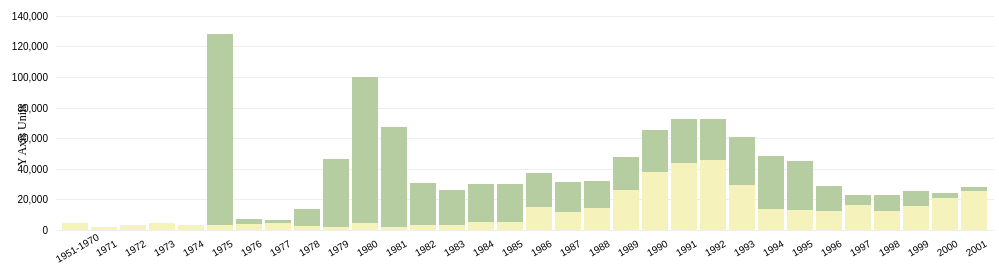
D3 v4 page, settled after 360 driven frames (6 s of simulated time); the page loaded 1 data file(s).



margin = {
  top: 5, //top: 20,
  right: 20,
  bottom: 40,
  left: 50
};


var parentNode = d3.select('#chart-id').node(),
    parent = '#chart-id';

var containerwidth = parentNode.getBoundingClientRect().width,
    containerheight = parentNode.getBoundingClientRect().height,
    width = containerwidth - margin.left - margin.right,
    height = containerheight - margin.top - margin.bottom;

var dataset;
var data;
d3.json("data.json", function(d){
		dataset = d;
		data = dataset;
	var svg = d3.select(parent)
	.append('svg')
	.attr('width', containerwidth)
	.attr('height', containerheight)
	.append('g')
	.attr('transform', 'translate(' + margin.left + ',' + margin.top + ')');

	/* Tooltip */

	var tooltip = d3.select(parent)
	.append('div')
	.attr('class', 'd3-tooltip hidden');

	var tooltipWidth, lastDate;
	var mousemoveFunc = function (d, i) {
	  var mouse = d3.mouse(svg.node()).map(function (d) {
	    return parseInt(d);
	  });
	  var left = Math.min(containerwidth, mouse[0] + margin.left),
	      top = Math.min(containerheight, mouse[1] + margin.top);

	  tooltipWidth = d3.select(parent + ' .d3-tooltip').node().getBoundingClientRect().width;

	  //console.log(dataset[i]); // i is passed from the .d3-group

	  var ds = [];
	  for (var k in dataset[i]) {
	    ds.push(k + ": " + "<strong>" + dataset[i][k] + "</strong>"); // d[i] = value  // or dataset[i][k]
	  }
	  console.log(ds);
	  nds = ds.slice(1, length - 1);

	  tooltip
	    .html(nds.join("<br/>"))
	    .classed('hidden', false);

	  tooltip.attr('style', 'left:' + (left) + 'px;top:' + (top - margin.top) + 'px;transform:translate(-50%,-100%);') // centered tooltip

	};

	var mouseoutFunc = function (d, i) {
	  tooltip.classed('hidden', true);
	};

	/* Rectangle to receive user events */
// legend
	var clipPath = svg.append("defs")
	.append("clipPath")
	.attr("id", "clip")
	.append("rect")
	.attr("x", 0)
	.attr("y", 0);

	var view = svg
	.append("rect")
	.attr("class", "view")
	.attr("x", 0)
	.attr("y", 0);


	/* Zoom function */

	var zoom = d3.zoom()
	.scaleExtent([1, 2])
	.translateExtent([
	  [0, 0],
	  [width, height]
	])
	.extent([
	  [0, 0],
	  [width, height]
	])
	.on("zoom", redraw);

	svg.call(zoom); // Call zoom function


	var transform = d3.zoomTransform(svg.node()); // Get svg transform properties to rescale Axes/redraw zoomed lines

	var x = d3.scaleBand().padding(0.1), // No domains yet!
	    y = d3.scaleLinear();

	var xz = x,
	    xy = y; // Used to store zoom scales

	var colorScale = d3.scaleOrdinal(d3.schemeCategory5);

	var colorScale20 = d3.scaleOrdinal() // My color scales
	.domain([1, 2, 3, 4, 5, 6, 7, 8, 9, 10, 11, 12, 13, 14, 15, 16, 17, 18, 19, 20])
	.range(["#21569a", "#2d74d0", "#4196fe", "#80b8fd", "#7a2c99", "#ab2ecd", "#cf44fc", "#d883fc", "#a91c50", "#dd2170", "#ff3e9e", "#ff81be", "#b8370d", "#fa5802", "#ff753f", "#ff9f7f", "#9a9121", "#c8b331", "#fee041", "#f9df82"]);

	var colorScale10 = d3.scaleOrdinal()
	.domain([1, 2, 3, 4, 5, 6, 7, 8, 9, 10])
	.range(["#2d74d0", "#80b8fd", "#ab2ecd", "#d883fc", "#dd2170", "#ff81be", "#fa5802", "#ff9f7f", "#c8b331", "#f9df82"]);

	var colorScale5 = d3.scaleOrdinal()
	.domain([1, 2, 3, 4, 5])
	.range([ "#B6CCA1", "#F5F3BB", "#F5F3BB"]);

	var keys = d3.keys(dataset[0]).slice(1);
	//console.log(keys[2]);

	// keys = d3.keys(dataset[0]).slice(2); // here is the key to remove stuff


	dataset.forEach(function (d, i) {
	  d.total = d3.sum(d3.values(d).slice(1));
	});
	//console.log(d3.max(total));
	//console.log(dataset);


	var fKeys = keys.slice();

	var xAxis = d3.axisBottom(x).tickSizeInner(2).tickSizeOuter(0);
	var yAxis = d3.axisLeft(y).ticks(5).tickSizeInner(-width).tickSizeOuter(0);
	var xAxisGroup = svg.append('g').attr('class', 'x-axis-group').append('g').attr('class', 'x d3-axis').attr('transform', 'translate(0,' + height + ')');
	var yAxisGroup = svg.append('g').attr('class', 'y d3-axis').attr('transform', 'translate(0,0)');

	var g = svg.append('g').attr("class", "d3-group-wrap"); // keep d3 groups organized and used for correct clipping

	var yAxisLabel = svg.append('text')
	.attr('class', 'd3-chart-label label-y-axis')
	.text('Y Axis Units')
	.attr('transform', 'rotate(-90)')
	.attr('y', -margin.left / 2)
	.attr('dy', -5)
	.attr('text-anchor', 'middle');


	var fKeyReference = fKeys.map(function (key) {
	  return true; //used to indicate if the corresponding key is active
	});

	function getActiveKeys(reference) {
	  return reference.map(function (state, index) {
	    if (state) {
	      return keys[index]; //just keep keys whoes state is true
	    }
	    return false; //return false to be filered
	  }).filter(function (name) {
	    return name
	  });
	}
	var legendItem = d3.select(".legend") // Create legend (not needed inside redraw function, renders only once)
	.selectAll("li")
	.data(keys)
	.enter()
	.append("li")
	.on('click', function (d) {
	  if (fKeys.length === 1 && fKeys[0] === d) {
	    return;
	  }
	  var index = keys.indexOf(d);
	  fKeyReference[index] = !fKeyReference[index]; // toggle state of fKeyReference
	  fKeys = getActiveKeys(fKeyReference);
	  redraw();
	});

	legendItem
	  .append("span")
	  .attr("class", "color-square")
	  .style("background", function (d) {
	  return colorScale5(d);
	});

	legendItem
	  .append("span")
	  .text(function (d) {
	  return (d)
	});

	var tickArr = [];

	redraw();

	function redraw() {

	  containerwidth = parentNode.getBoundingClientRect().width,
	    containerheight = parentNode.getBoundingClientRect().height,
	    width = containerwidth - margin.left - margin.right,
	    height = containerheight - margin.top - margin.bottom;

	  // Used for resize
	  d3.select(parent + ' svg, ' + parent + ' svg g').attr('width', containerwidth).attr('height', containerheight);

	  zoom
	    .translateExtent([
	    [0, 0],
	    [width, height]
	  ])
	    .extent([
	    [0, 0],
	    [width, height]
	  ])

	  clipPath
	    .attr("width", width)
	    .attr("height", containerheight);

	  view
	    .attr("width", width)
	    .attr("height", height);

	  //tooltip.classed('hidden', true);

	  transform = d3.zoomTransform(svg.node());

	  y.domain([
	    0,
	    1.2 * d3.max(dataset, function (d) {
	      return fKeys.reduce(function (pre, key) {
	        return pre + d[key];
	      }, 0);
	    })
	  ]).rangeRound([height, 0]);

	  x.domain(data.map(function (d) {
	    return d.Year
	  })).rangeRound([0, width]);


	  xz = x.rangeRound([0, width * transform.k], .1 * transform.k);
	  yz = transform.rescaleY(y);


	  //xAxisLabel.attr('x', width).attr('y', containerheight-10)

	  xAxisGroup
	    .attr("transform", "translate(" + transform.x + "," + (height) + ")")
	    .call(xAxis.scale(xz));

	  //xAxisGroup.selectAll(".tick text")
	  //.call(wrap, xz.bandwidth());


	  // Auto rotate ticks

	  xTicks = d3.selectAll(".x.d3-axis .tick text");

	  xTicks.each(function () {
	    text = d3.select(this);
	    textWidth = text.node().getComputedTextLength();
	    tickArr.push(textWidth);

	  });
	  textWidthMax = d3.max(tickArr);

	  if (textWidthMax > xz.bandwidth()) {
	    xTicks
	      .style("text-anchor", "middle")
	    //.attr("x", textWidthMax/2)
	      .attr("x", 0)
	      .attr("y", 0)
	    //.attr("dy", "1.5em")
	      .attr("transform", "translate(0,15)rotate(-30)");
	  } else {
	    xTicks
	    //.style("text-anchor", "middle")
	      .attr("x", "0")
	      .attr("y", 5)
	      .attr("dy", "0.75em")
	      .attr("transform", "rotate(0)");
	  }



	  yAxisLabel.attr('x', -containerheight / 2)
	  yAxis.tickSizeInner(-width);
	  yAxisGroup.call(yAxis.scale(yz))
	    .selectAll("text")
	    .attr("dx", "-0.5em");

	  // update selection
	  g.selectAll(".d3-group").remove();
	  stackedBars = g
	    .selectAll(".d3-group")
	    .data(d3.stack().keys(fKeys)(dataset));

	  //    console.log(d3.stack().keys(fKeys)(dataset))
	  // exit the whole group
	  stackedBars
	    .exit()
	    .remove();

	  // enter selection
	  stackedBarsEnter = stackedBars
	    .enter()
	    .append("g")
	    .attr("fill", function (d) {
	    return colorScale5(d.key);
	  })
	    .attr("class", function (d, i) {
	    return "d3-group d3-group-" + i;
	  });

	  // add path on enter
	  bars = stackedBarsEnter
	    .selectAll('rect')
	    .data(function (d) {
	    return d;
	  })
	    .enter().append("rect")
	    .attr('class', 'd3-rect');


	  // update + enter
	  stackedBars = stackedBars.merge(stackedBarsEnter);

	  stackedBars.selectAll('.d3-rect')
	    .attr("x", function (d) {
	    return xz(d.data.Year);
	  })
	    .attr("y", function (d) {
	    return yz(d[1]);
	  })
	    .attr("height", function (d) {
	    return yz(d[0]) - yz(d[1]);
	  })
	    .attr("width", xz.bandwidth())
	    .attr("transform", "translate(" + transform.x + ",0)")
	    .on('mouseenter mousemove', mousemoveFunc)
	    .on('mouseout', mouseoutFunc);



	}
	$(window).on('resize', function () {
	  svg.call(zoom.transform, d3.zoomIdentity);
	});
});


### data: data.json
[
 {
  "Year": "1951-1970",
  "Immigrants": 4675,
  "Refugees": 0
 },
 {
  "Year": "1971",
  "Immigrants": 2038,
  "Refugees": 0
 },
 {
  "Year": "1972",
  "Immigrants": 3412,
  "Refugees": 0
 },
 {
  "Year": "1973",
  "Immigrants": 4569,
  "Refugees": 0
 },
 {
  "Year": "1974",
  "Immigrants": 3192,
  "Refugees": 0
 },
 {
  "Year": "1975",
  "Immigrants": 3039,
  "Refugees": 125000
 },
 {
  "Year": "1976",
  "Immigrants": 4230,
  "Refugees": 3200
 },
 {
  "Year": "1977",
  "Immigrants": 4629,
  "Refugees": 1900
 },
 "... 24 more items"
]